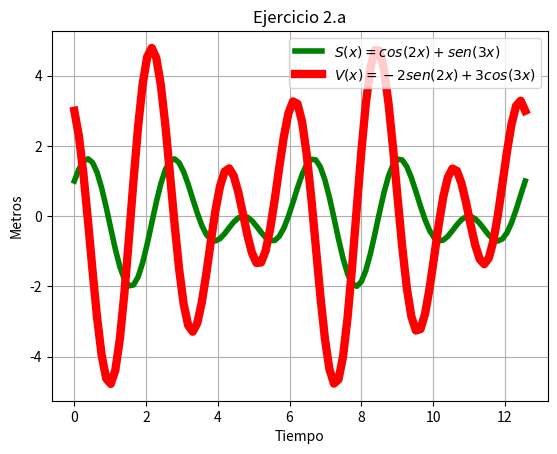

Reproduce this figure in Python.
# [redacted]
#tarea 3
#trabajo 2a


import matplotlib.pyplot as plt
import numpy as np
import math

x=np.linspace(0,4*math.pi,100)
y=np.cos(2*x)+np.sin(3*x)
b=-2*np.sin(2*x)+3*np.cos(3*x)
plt.plot(x,y,linewidth=4,color='g',label='$S(x)=cos(2x)+sen(3x)$')
plt.plot(x,b,linewidth=6,color='r',label='$V(x)=-2sen(2x)+3cos(3x)$')
plt.legend()
plt.title('Ejercicio 2.a')
plt.xlabel('Tiempo')
plt.ylabel('Metros')
plt.grid(True)
plt.show()
